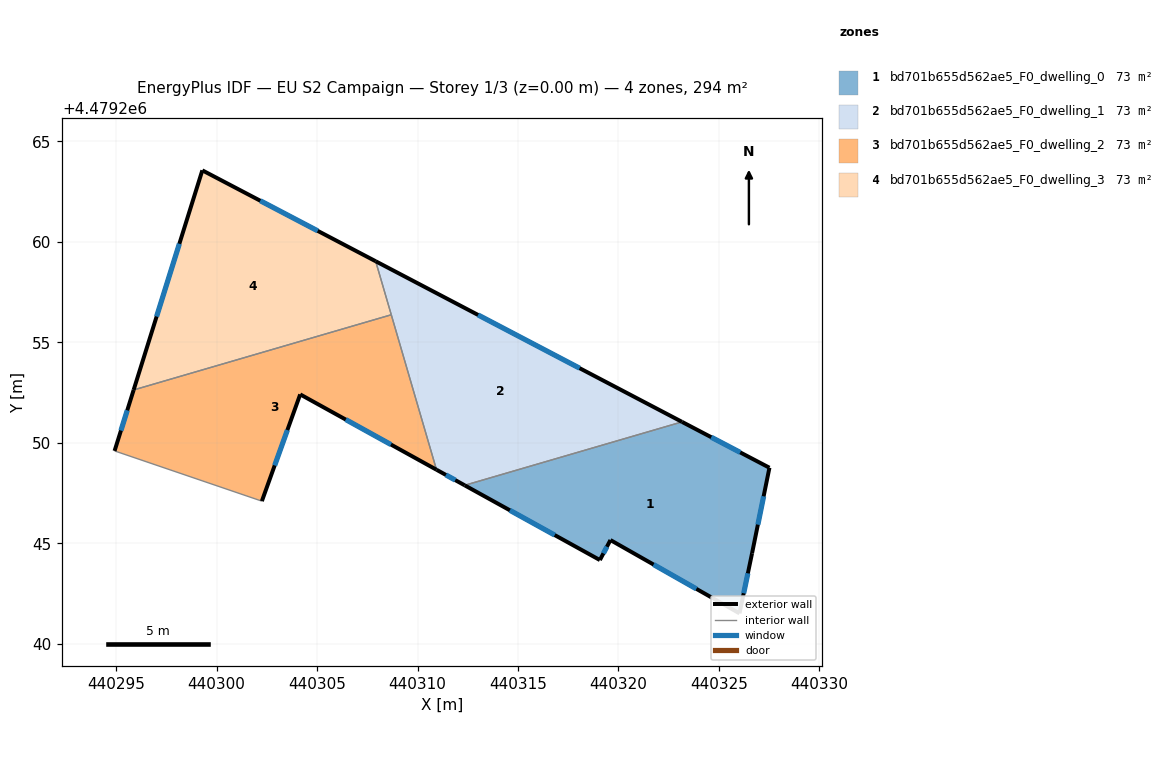
=== STOREY PLAN SPEC (per zone: floor XY polygon, exterior-wall plan segments, windows/doors) ===
zone 1: bd701b655d562ae5_F0_dwelling_0  (73.4 m²)
  floor: (440327.52, 4479248.76) (440326.65, 4479244.51) (440326.03, 4479241.51) (440319.60, 4479245.16) (440319.08, 4479244.17) (440312.35, 4479247.89) (440323.16, 4479251.04)
  exterior wall: (440326.03, 4479241.51) – (440326.65, 4479244.51)  [3.1 m]
    window: (440326.23, 4479242.52) – (440326.44, 4479243.51)  [1.0 m²]
  exterior wall: (440319.60, 4479245.16) – (440326.03, 4479241.51)  [7.4 m]
    window: (440321.75, 4479243.94) – (440323.88, 4479242.73)  [2.4 m²]
  exterior wall: (440319.08, 4479244.17) – (440319.60, 4479245.16)  [1.1 m]
    window: (440319.25, 4479244.50) – (440319.43, 4479244.83)  [0.4 m²]
  exterior wall: (440312.35, 4479247.89) – (440319.08, 4479244.17)  [7.7 m]
    window: (440314.60, 4479246.64) – (440316.83, 4479245.41)  [2.5 m²]
  exterior wall: (440327.52, 4479248.76) – (440323.16, 4479251.04)  [4.9 m]
    window: (440326.06, 4479249.53) – (440324.62, 4479250.28)  [1.6 m²]
  exterior wall: (440326.65, 4479244.51) – (440327.52, 4479248.76)  [4.3 m]
    window: (440326.94, 4479245.93) – (440327.23, 4479247.34)  [1.4 m²]
  interior walls: 1
zone 2: bd701b655d562ae5_F0_dwelling_1  (73.4 m²)
  floor: (440323.16, 4479251.04) (440312.35, 4479247.89) (440310.95, 4479248.66) (440307.92, 4479259.04)
  exterior wall: (440310.95, 4479248.66) – (440312.35, 4479247.89)  [1.6 m]
    window: (440311.41, 4479248.40) – (440311.88, 4479248.15)  [0.5 m²]
  exterior wall: (440323.16, 4479251.04) – (440307.92, 4479259.04)  [17.2 m]
    window: (440318.07, 4479253.72) – (440313.01, 4479256.37)  [5.7 m²]
  interior walls: 3
zone 3: bd701b655d562ae5_F0_dwelling_2  (73.4 m²)
  floor: (440308.69, 4479256.38) (440310.95, 4479248.66) (440304.16, 4479252.41) (440302.25, 4479247.10) (440294.92, 4479249.60) (440295.87, 4479252.63)
  exterior wall: (440304.16, 4479252.41) – (440310.95, 4479248.66)  [7.8 m]
    window: (440306.43, 4479251.16) – (440308.68, 4479249.92)  [2.6 m²]
  exterior wall: (440302.25, 4479247.10) – (440304.16, 4479252.41)  [5.6 m]
    window: (440302.89, 4479248.88) – (440303.52, 4479250.64)  [1.9 m²]
  exterior wall: (440295.87, 4479252.63) – (440294.92, 4479249.60)  [3.2 m]
    window: (440295.55, 4479251.62) – (440295.24, 4479250.61)  [1.0 m²]
  interior walls: 3
zone 4: bd701b655d562ae5_F0_dwelling_3  (73.4 m²)
  floor: (440307.92, 4479259.04) (440308.69, 4479256.38) (440295.87, 4479252.63) (440299.29, 4479263.56)
  exterior wall: (440299.29, 4479263.56) – (440295.87, 4479252.63)  [11.5 m]
    window: (440298.15, 4479259.91) – (440297.01, 4479256.29)  [3.8 m²]
  exterior wall: (440307.92, 4479259.04) – (440299.29, 4479263.56)  [9.7 m]
    window: (440305.03, 4479260.55) – (440302.17, 4479262.05)  [3.2 m²]
  interior walls: 2

=== DERIVED (storey summary) ===
Building: EU S2 Campaign
Storey: 1 of 3  (floor level z = 0.00 m)
Storey gross floor area: 293.7 m²
Zones on this storey: 4
  - bd701b655d562ae5_F0_dwelling_0: floor 73.4 m²; exterior wall 28.5 m (85.5 m²); 6 window(s) 9.4 m²; WWR 11.0%
  - bd701b655d562ae5_F0_dwelling_1: floor 73.4 m²; exterior wall 18.8 m (56.5 m²); 2 window(s) 6.2 m²; WWR 11.0%
  - bd701b655d562ae5_F0_dwelling_2: floor 73.4 m²; exterior wall 16.6 m (49.7 m²); 3 window(s) 5.5 m²; WWR 11.0%
  - bd701b655d562ae5_F0_dwelling_3: floor 73.4 m²; exterior wall 21.2 m (63.6 m²); 2 window(s) 7.0 m²; WWR 11.0%
Zone adjacency (shared interzone walls):
  - bd701b655d562ae5_F0_dwelling_0 ↔ bd701b655d562ae5_F0_dwelling_1
  - bd701b655d562ae5_F0_dwelling_1 ↔ bd701b655d562ae5_F0_dwelling_2
  - bd701b655d562ae5_F0_dwelling_1 ↔ bd701b655d562ae5_F0_dwelling_3
  - bd701b655d562ae5_F0_dwelling_2 ↔ bd701b655d562ae5_F0_dwelling_3